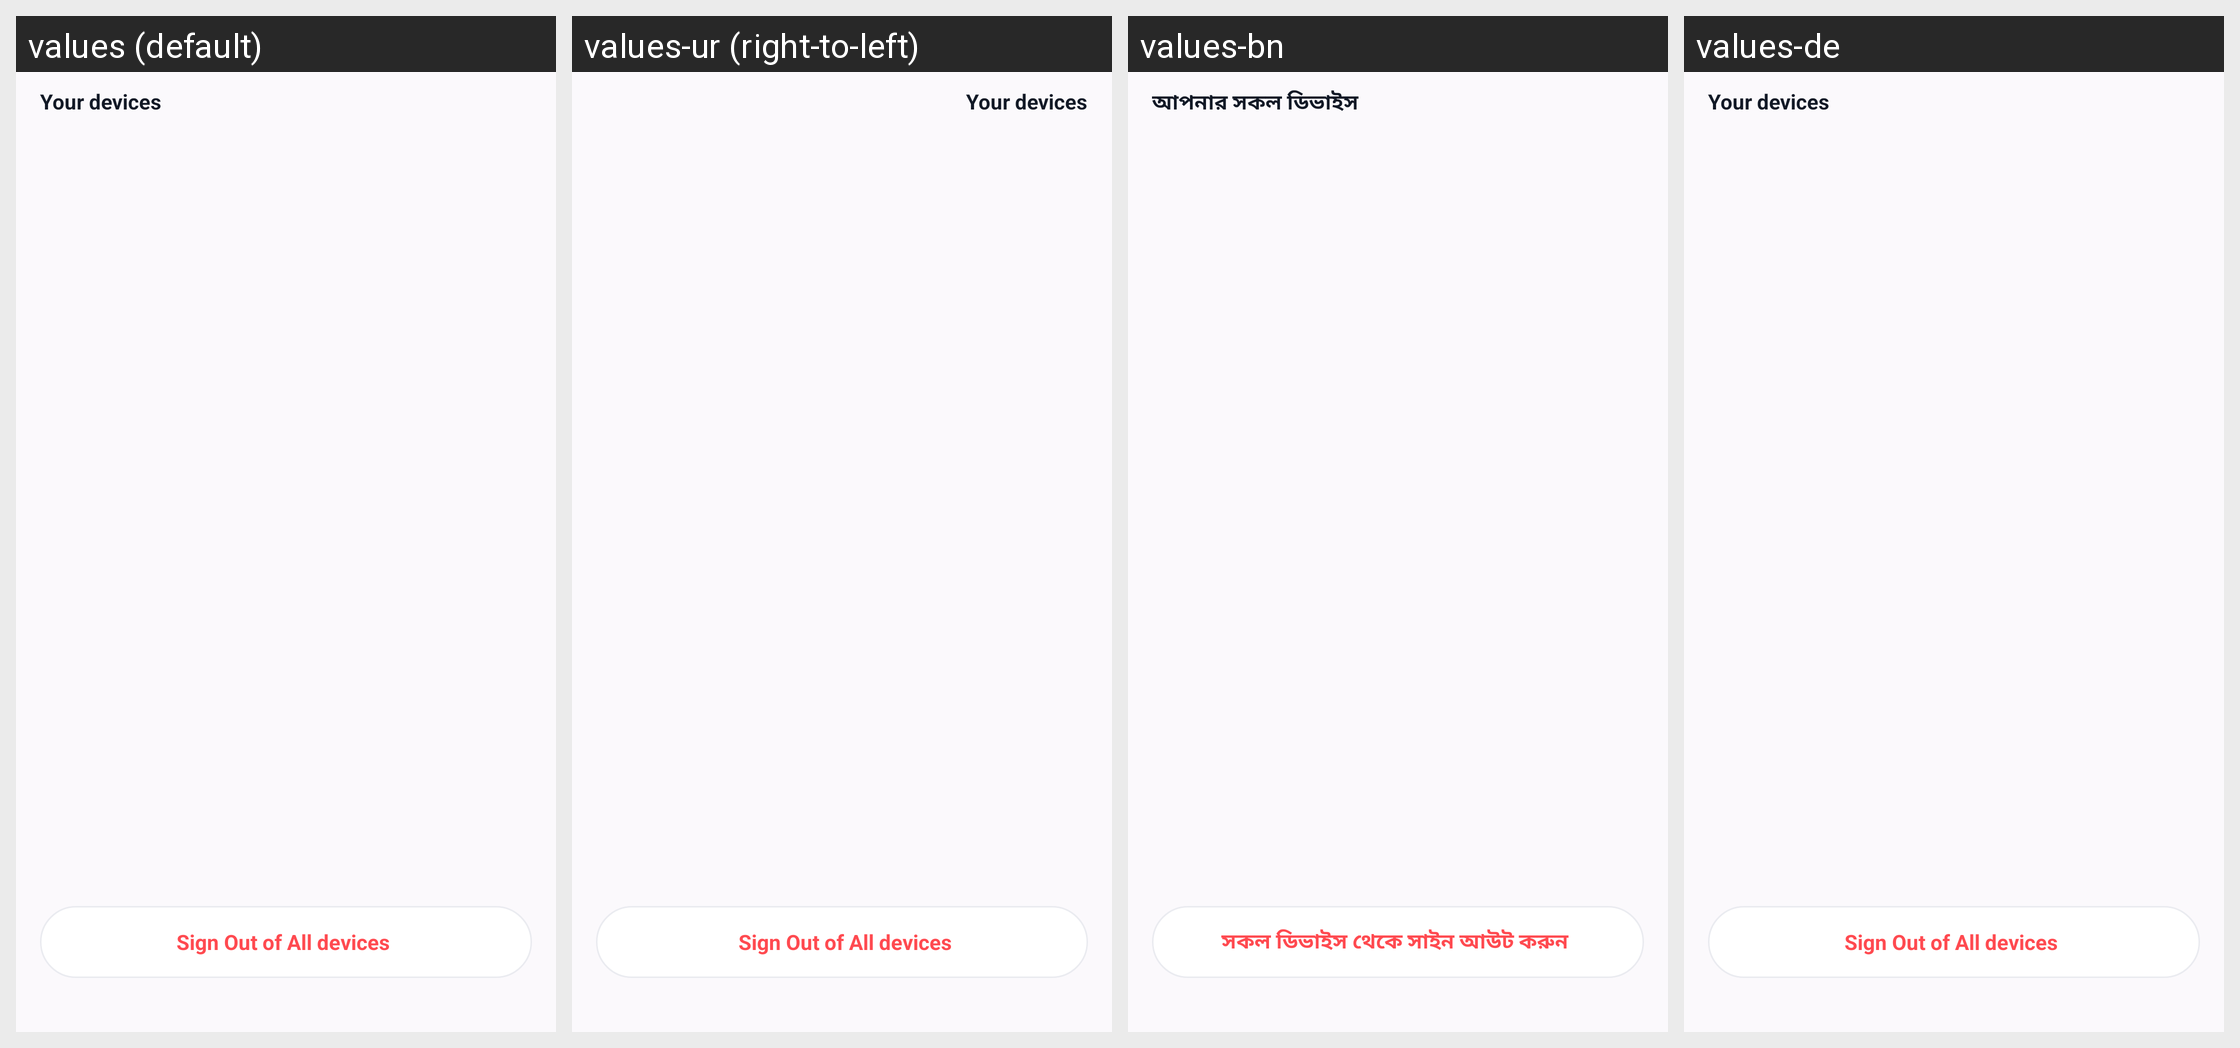

Locale-by-locale string values for the Android screen shown in this grid:
Android screen res/layout/activity_device_management.xml rendered under 4 locales, left to right: values (default), values-ur (right-to-left), values-bn, values-de. Device: Nexus 5 (rendered at 1080×1920; each locale shown at half size, 540×960, under a caption strip naming it); theme Base.Theme.RedCube.
Other locales in the repository, not shown: values-af, values-am, values-ar, values-as, values-az, values-be, values-bg, values-bs, values-ca, values-cs, values-da, values-el, values-en-rCA, values-en-rGB, values-en-rIN, values-en-rXC, values-es, values-es-rUS, values-et, values-eu, values-fa, values-fi, values-fr, values-fr-rCA, values-gl, values-gu, values-hi, values-hr, values-hu, values-hy, values-in, values-is, values-it, values-iw, values-ja, values-ka, values-kk, values-km, values-kn, values-ko, values-ky, values-lo, values-lt, values-lv, values-mk, values-ml, values-mn, values-mr, values-ms, values-my, values-nb, values-ne, values-nl, values-or, values-pa, values-pl, values-pt, values-pt-rBR, values-pt-rPT, values-ro, values-ru, values-si, values-sk, values-sl, values-sq, values-sr, values-sv, values-sw, values-ta, values-te, values-th, values-tl, values-tr, values-uk, values-uz, values-vi, values-zh-rCN, values-zh-rHK, values-zh-rTW, values-zu.
Strings drawn on this screen, with the default value and each locale's value (text and hints the layout hard-codes, and strings that could not be matched under every locale, appear in the picture but are not listed):

your_devices
  values: Your devices
  values-ur: Your devices  [not translated; the default value is used]
  values-bn: আপনার সকল ডিভাইস
  values-de: Your devices  [not translated; the default value is used]

sign_out_of_all_devices
  values: Sign Out of All devices
  values-ur: Sign Out of All devices  [not translated; the default value is used]
  values-bn: সকল ডিভাইস থেকে সাইন আউট করুন
  values-de: Sign Out of All devices  [not translated; the default value is used]
